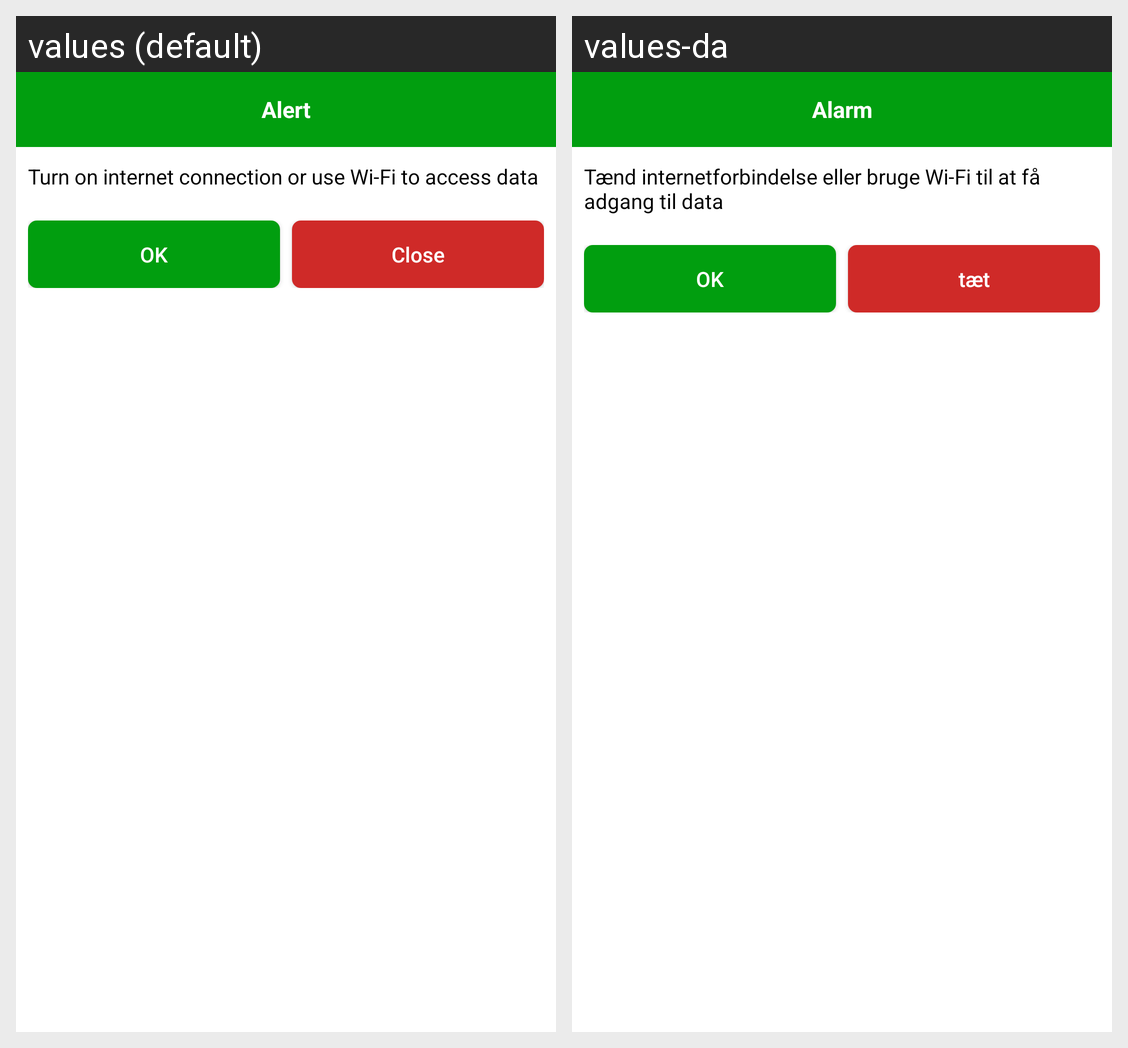

This grid shows one Android layout under two languages. Give, for every string resource on the screen, its name, the default text and each shown locale's text.
Android screen res/layout/dialog_internet_unavailable.xml rendered under 2 locales, left to right: values (default), values-da. Device: Nexus 5 (rendered at 1080×1920; each locale shown at half size, 540×960, under a caption strip naming it); theme AppTheme.
Strings drawn on this screen, with the default value and each locale's value (text and hints the layout hard-codes, and strings that could not be matched under every locale, appear in the picture but are not listed):

alert
  values: Alert
  values-da: Alarm

internet_unavailable_message
  values: Turn on internet connection or use Wi-Fi to access data
  values-da: Tænd internetforbindelse eller bruge Wi-Fi til at få adgang til data

dialog_positive
  values: OK
  values-da: OK

close
  values: Close
  values-da: tæt
